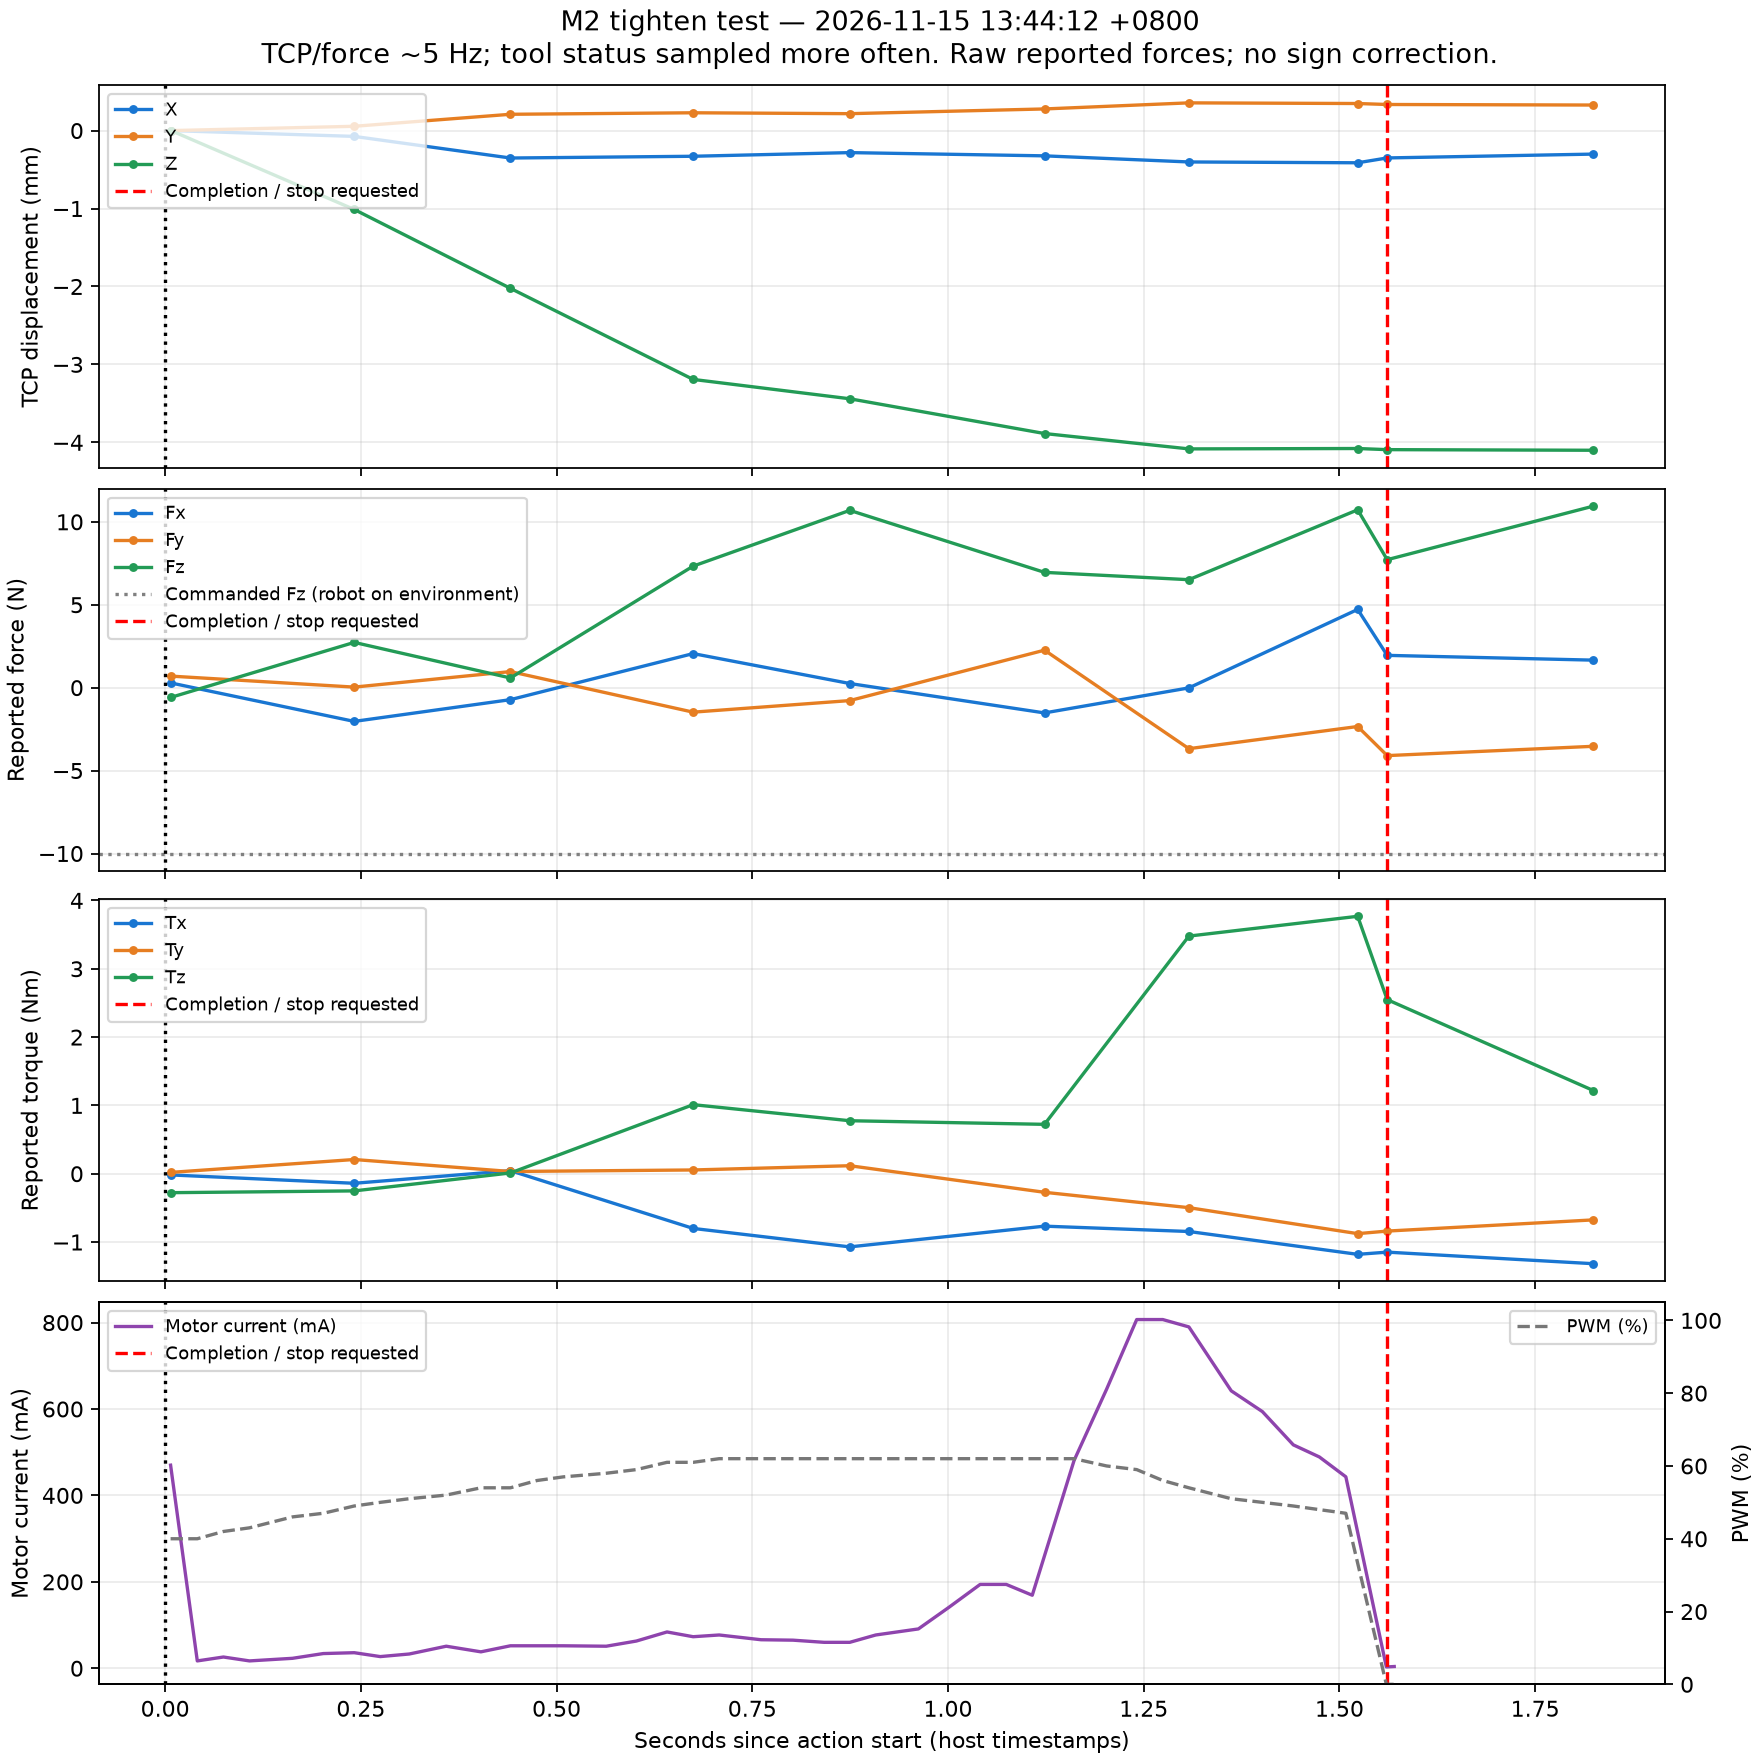

The table this chart was drawn from, first rows:
elapsed_s, dx_mm, dy_mm, dz_mm, fx_N, fy_N, fz_N, tx_Nm, ty_Nm, tz_Nm
0.007898, 0.0, 0.0, -0.001647, 0.2793, 0.6955, -0.5766, -0.01792, 0.02041, -0.2771
0.2415, -0.0744, 0.0552, -1.012, -2.034, 0.03431, 2.73, -0.1397, 0.2083, -0.2512
0.4411, -0.3519, 0.2093, -2.024, -0.7225, 0.9695, 0.5852, 0.04467, 0.03281, 0.01142
0.6744, -0.3293, 0.2285, -3.193, 2.055, -1.476, 7.329, -0.8004, 0.05517, 1.011
0.8745, -0.2824, 0.2171, -3.441, 0.2509, -0.7781, 10.69, -1.071, 0.1172, 0.7757
1.123, -0.324, 0.2777, -3.887, -1.522, 2.262, 6.954, -0.7672, -0.2716, 0.7231
1.308, -0.4024, 0.3558, -4.084, -0.01326, -3.678, 6.511, -0.8453, -0.4967, 3.478
1.523, -0.4129, 0.3474, -4.079, 4.718, -2.342, 10.72, -1.18, -0.8768, 3.768
1.561, -0.3508, 0.3349, -4.094, 1.949, -4.096, 7.718, -1.147, -0.8393, 2.548
1.824, -0.3016, 0.3279, -4.101, 1.66, -3.535, 10.95, -1.317, -0.6755, 1.217
